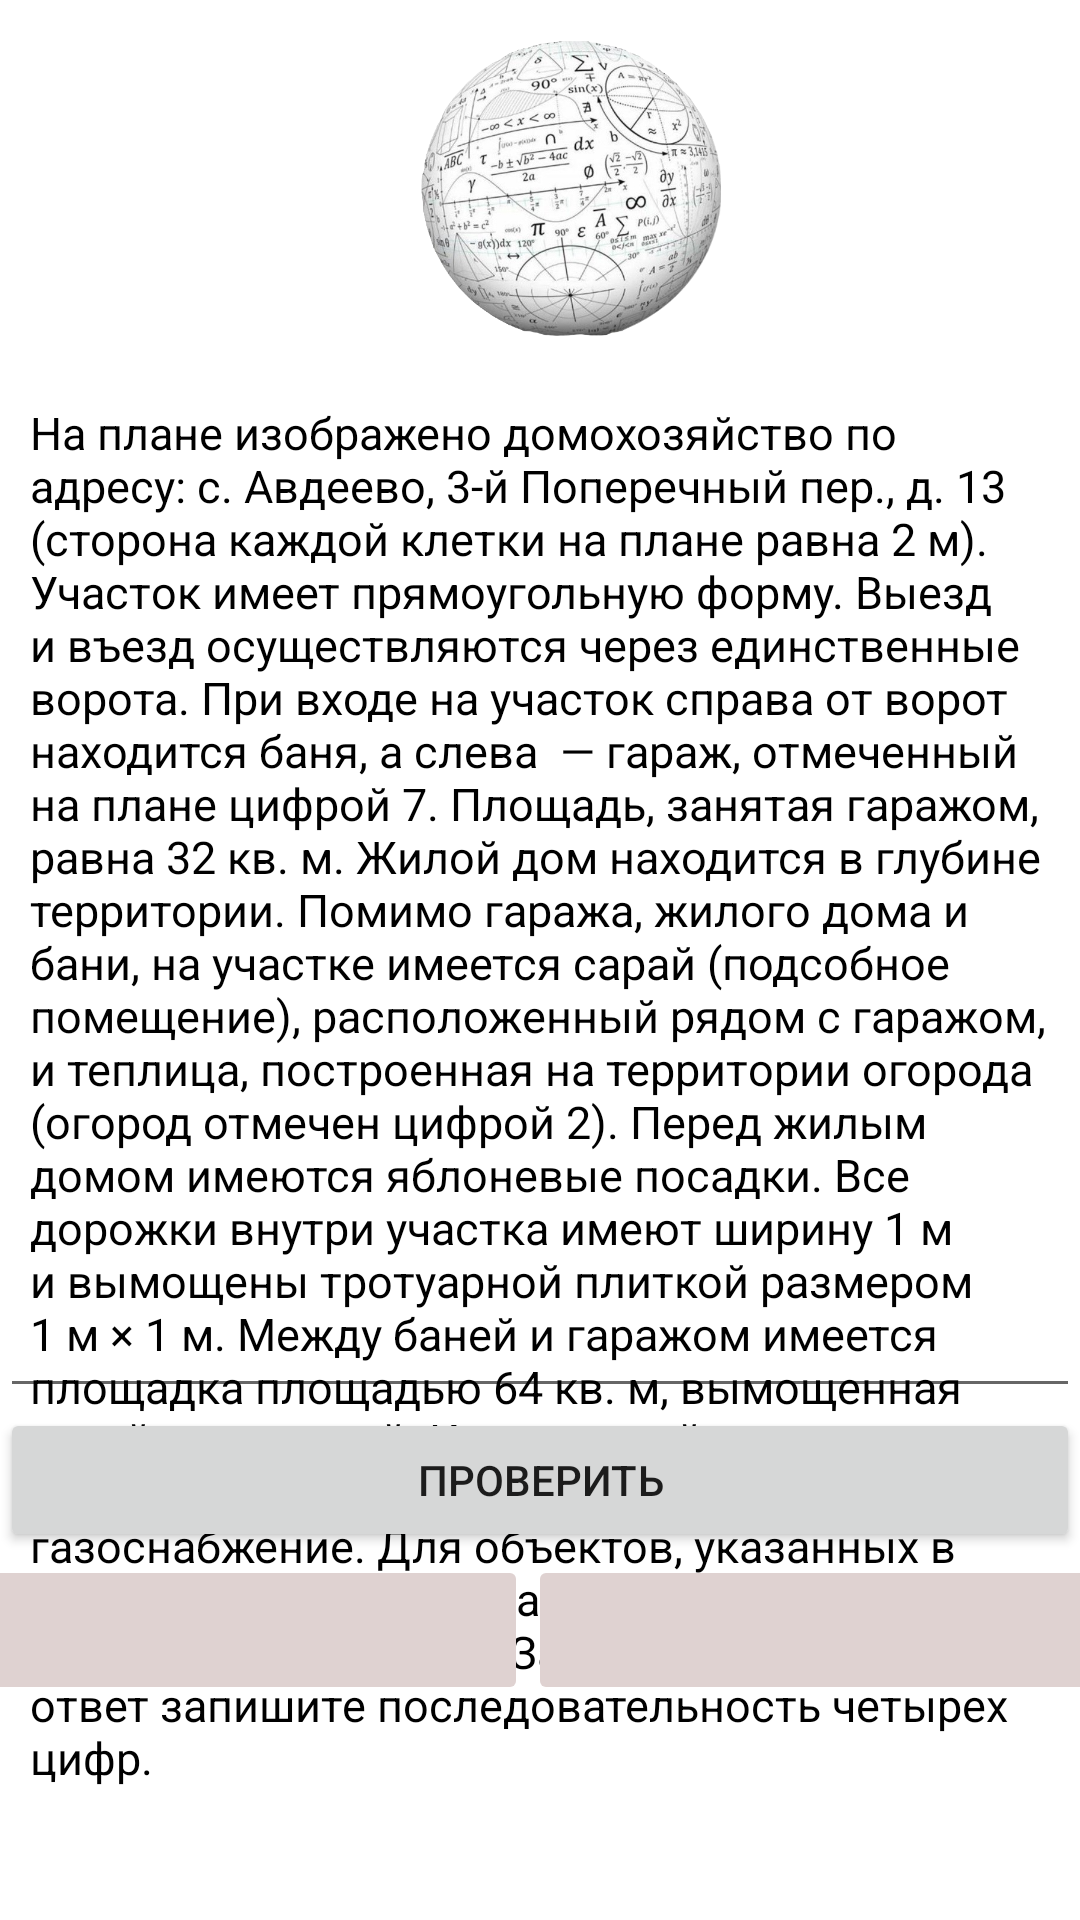

Layout XML and referenced resources for this Android screen:
<!-- AndroidManifest.xml: application theme Theme.FishingApp5 -->
<!-- res/layout/activity_ogev4.xml -->
<?xml version="1.0" encoding="utf-8"?>
<androidx.constraintlayout.widget.ConstraintLayout xmlns:android="http://schemas.android.com/apk/res/android"
    xmlns:app="http://schemas.android.com/apk/res-auto"
    xmlns:tools="http://schemas.android.com/tools"
    android:id="@+id/main"
    android:layout_width="match_parent"
    android:layout_height="match_parent"
    tools:context=".OGEv4">
    <ImageView
        android:id="@+id/myimage"
        android:layout_width="100dp"
        android:layout_height="100dp"
        android:background="@drawable/logo"
        app:layout_constraintBottom_toTopOf="@+id/answer_text_view"
        app:layout_constraintEnd_toEndOf="parent"
        app:layout_constraintHorizontal_bias="0.54"
        app:layout_constraintStart_toStartOf="parent"
        app:layout_constraintTop_toTopOf="parent" />

    

    


    <TextView
        android:id="@+id/answer_text_view"
        android:layout_width="wrap_content"
        android:layout_height="wrap_content"
        android:layout_marginTop="124dp"
        android:padding="10dp"
        android:text="@string/a"
        android:textColor="@android:color/black"
        android:textSize="15sp"
        app:layout_constraintEnd_toEndOf="parent"
        app:layout_constraintHorizontal_bias="0.0"
        app:layout_constraintStart_toStartOf="parent"
        app:layout_constraintTop_toTopOf="parent" />

    <LinearLayout
        android:id="@+id/linearLayout"
        android:layout_width="411dp"
        android:layout_height="wrap_content"
        android:layout_marginTop="1dp"
        app:layout_constraintEnd_toEndOf="parent"
        app:layout_constraintHorizontal_bias="0.54"
        app:layout_constraintStart_toStartOf="parent"
        app:layout_constraintTop_toBottomOf="@+id/button2">

        

        

        <ImageButton
            android:id="@+id/prev_button"
            android:layout_width="203dp"
            android:layout_height="50dp"
            android:backgroundTint="#DFD2D1"
            android:text="@string/prev_text"
            app:layout_constraintEnd_toEndOf="parent"
            app:layout_constraintHorizontal_bias="0.54"
            app:layout_constraintStart_toStartOf="parent"
            app:layout_constraintTop_toTopOf="parent" />

        <ImageButton
            android:id="@+id/next_button"
            android:layout_width="218dp"
            android:layout_height="50dp"
            android:backgroundTint="#DFD2D1"
            android:text="Следующая страница"
            app:layout_constraintEnd_toEndOf="parent"
            app:layout_constraintHorizontal_bias="0.54"
            app:layout_constraintStart_toStartOf="parent"
            app:layout_constraintTop_toTopOf="parent" />

    </LinearLayout>

    <EditText
        android:id="@+id/edit_Text"
        android:layout_width="match_parent"
        android:layout_height="wrap_content"
        android:ems="10"
        android:inputType="number"
        app:layout_constraintBottom_toBottomOf="parent"
        app:layout_constraintEnd_toEndOf="parent"
        app:layout_constraintHorizontal_bias="1.0"
        app:layout_constraintStart_toStartOf="parent"
        app:layout_constraintTop_toTopOf="parent"
        app:layout_constraintVertical_bias="0.715" />

    <Button
        android:id="@+id/button2"
        android:layout_width="match_parent"
        android:layout_height="wrap_content"
        android:text="Проверить"
        app:layout_constraintEnd_toEndOf="parent"
        app:layout_constraintHorizontal_bias="0.0"
        app:layout_constraintStart_toStartOf="parent"
        app:layout_constraintTop_toBottomOf="@+id/edit_Text" />
</androidx.constraintlayout.widget.ConstraintLayout>
<!-- resources referenced by this layout -->
<resources>
  <!-- drawable logo: png bitmap (drawable, 265059 bytes) -->
  <string name="a">На плане изображено домохозяйство по адресу: с. Авдеево, 3-й Поперечный пер., д. 13 (сторона каждой клетки на плане равна 2 м). Участок имеет прямоугольную форму. Выезд и въезд осуществляются через единственные ворота.
  
  При входе на участок справа от ворот находится баня, а слева  — гараж, отмеченный на плане цифрой 7. Площадь, занятая гаражом, равна 32 кв. м.
  
  Жилой дом находится в глубине территории. Помимо гаража, жилого дома и бани, на участке имеется сарай (подсобное помещение), расположенный рядом с гаражом, и теплица, построенная на территории огорода (огород отмечен цифрой 2). Перед жилым домом имеются яблоневые посадки.
  
  Все дорожки внутри участка имеют ширину 1 м и вымощены тротуарной плиткой размером 1 м × 1 м. Между баней и гаражом имеется площадка площадью 64 кв. м, вымощенная такой же плиткой.
  
  К домохозяйству подведено электричество. Имеется магистральное газоснабжение.
  
  Для объектов, указанных в таблице, определите, какими цифрами они обозначены на плане. Заполните таблицу, в ответ запишите последовательность четырех цифр.</string>
  <string name="prev_text">previous</string>
  <style name="Theme.FishingApp5" parent="Theme.MaterialComponents.DayNight.NoActionBar">
          
          <item name="colorPrimary">@color/purple_500</item>
          <item name="colorPrimaryVariant">@color/purple_700</item>
          <item name="colorOnPrimary">@color/white</item>
          
          <item name="colorSecondary">@color/teal_200</item>
  
          <item name="colorSecondaryVariant">@color/teal_700</item>
          <item name="colorOnSecondary">@color/black</item>
          
          <item name="android:statusBarColor" tools:targetApi="l">?attr/colorPrimaryVariant</item>
          
      </style>
  <color name="purple_500">#FF6200EE</color>
  <color name="purple_700">#FF3700B3</color>
  <color name="white">#FFFFFFFF</color>
  <color name="teal_200">#FF03DAC5</color>
  <color name="teal_700">#FF018786</color>
  <color name="black">#FF000000</color>
</resources>
